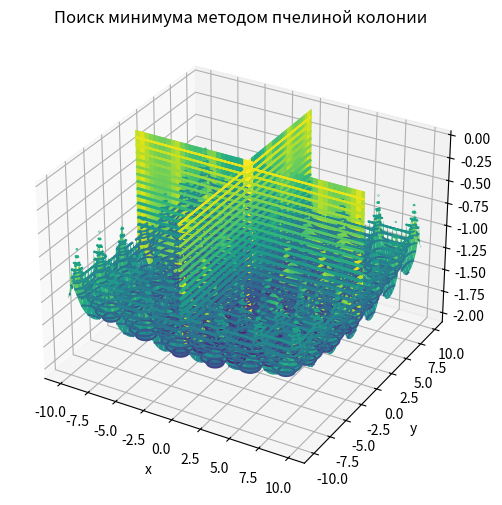

This figure's Python source:
"""
алгоритм пчелиной колонии (глобальная оптимизация)
"""

import numpy as np
import matplotlib.pyplot as plt
import time
import random

if __name__ == "__main__":
    # построение графика функции
    x, y = np.mgrid[-10:10:0.1, -10:10:0.1]
    f = -0.0001 * (abs(np.sin(x) * np.sin(y) * np.exp(abs(100 - (x ** 2 + y ** 2) ** 0.5 / np.pi))) + 1) ** 0.1
    fig = plt.figure(figsize=(6, 6))
    ax = fig.add_subplot(111, projection='3d')
    ax.plot_surface(x, y, f, cmap="viridis")
    plt.title("График поверхности")
    plt.xlabel("x")
    plt.ylabel("y")
    plt.show()

    fig1 = plt.contour(x, y, f, 25)
    plt.clabel(fig1, inline='True')
    plt.title("Поиск минимума методом пчелиной колонии")
    t1 = time.time()
    # метод пчелиной колонии
    e = 0.0001
    t_max = 10
    left = -10
    right = 10
    step = 0
    flag = 0
    iterations = 0
    # parameters
    s = 10
    # X = np.zeros((3, s))
    X = [[0] * s for i in range(3)]
    B = 3
    G = 3
    b = 2
    g = 2
    R = 1
    x_m = 0
    y_m = 0
    f_m = 0
    while flag < 1:
        iterations += 1
        if step != 3 and step != 4:
            # step 1
            for i in range(0, s):
                X[0][i] = random.uniform(left, right)
                X[1][i] = random.uniform(left, right)
                X[2][i] = -0.0001 * (abs(np.sin(X[0][i]) * np.sin(X[1][i]) * np.exp(abs(100 - (X[0][i] ** 2 + X[1][i] ** 2) ** 0.5 / np.pi))) + 1) ** 0.1

            # step 2
            f_m = min(X[2][:])
            arg = np.argmin(X[2][:])
            x_m = X[0][arg]
            y_m = X[1][arg]
            step = 3

        if step == 3:
            # step 3
            t = 0
            step = 4

        if step == 4:
            # step 4
            for i in range(0, s - 1):
                for j in range(0, s - 1):
                    if X[2][j] > X[2][j + 1]:
                        X[0][j], X[0][j + 1] = X[0][j + 1], X[0][j]
                        X[1][j], X[1][j + 1] = X[1][j + 1], X[1][j]
                        X[2][j], X[2][j + 1] = X[2][j + 1], X[2][j]
        X_B = []
        X_B.append(X[0][0:B])
        X_B.append(X[1][0:B])
        X_B.append(X[2][0:B])

        # step 5
        X_b = [[0] * B * b for i in range(3)]
        k = 0
        for i in range(0, B):
            for j in range(0, b):
                X_b[0][k] = random.uniform(X_B[0][i] + R, X_B[0][i] - R)
                X_b[1][k] = random.uniform(X_B[1][i] + R, X_B[1][i] - R)
                X_b[2][k] = -0.0001 * (abs(np.sin(X_b[0][k]) * np.sin(X_b[1][k]) * np.exp(abs(100 - (X_b[0][k] ** 2 + X_b[1][k] ** 2) ** 0.5 / np.pi))) + 1) ** 0.1
                k += 1

        # step 6
        X_G = []
        X_G.append(X[0][B:B + G])
        X_G.append(X[1][B:B + G])
        X_G.append(X[2][B:B + G])

        # step 7
        X_g = [[0] * G * g for i in range(3)]
        k = 0
        for i in range(0, G):
            for j in range(0, g):
                X_g[0][k] = random.uniform(X_G[0][i] + R, X_G[0][i] - R)
                X_g[1][k] = random.uniform(X_G[1][i] + R, X_G[1][i] - R)
                X_g[2][k] = -0.0001 * (abs(np.sin(X_g[0][k]) * np.sin(X_g[1][k]) * np.exp(abs(100 - (X_g[0][k] ** 2 + X_g[1][k] ** 2) ** 0.5 / np.pi))) + 1) ** 0.1
                k += 1

        # step 8
        X_s = [[0] * (s - B - G) for i in range(3)]
        for i in range(0, s - B - G):
            X_s[0][i] = random.uniform(left, right)
            X_s[1][i] = random.uniform(left, right)
            X_s[2][i] = -0.0001 * (abs(np.sin(X_s[0][i]) * np.sin(X_s[1][i]) * np.exp(abs(100 - (X_s[0][i] ** 2 + X_s[1][i] ** 2) ** 0.5 / np.pi))) + 1) ** 0.1

        # step 9
        X = X_B[:]
        temp = [X_G[:], X_b[:], X_g[:], X_s[:]]
        for i in range(len(temp)):
            X[0] = X[0] + temp[i][0]
            X[1] = X[1] + temp[i][1]
            X[2] = X[2] + temp[i][2]

        # step 10
        f_x = min(X[2][:])
        arg = np.argmin(X[2][:])
        x_x = X[0][arg]
        y_x = X[1][arg]

        # plot
        # if iterations % 5 == 0:
        #     for i in range(len(X[0])):
        #         plt.plot(X[0][i], X[1][i], X[2][i], '*')

        # step 11
        if f_x < f_m:
            x_m = x_x
            y_m = y_x
            f_m = f_x
            step = 3
            continue

        # step 12
        t = t + 1

        # step 13
        if t < t_max:
            step = 4
            continue

        # step 14
        if R < e:
            flag = 1
            print(f"\n\t x_min = {X[0][0]} y_min = {X[1][0]} f_min = {X[2][0]}")
            break

        # step 15
        R = R / 2
        step = 4

    t2 = time.time() - t1
    print(f"\n\tExecution time = {t2} seconds")
    plt.show()
